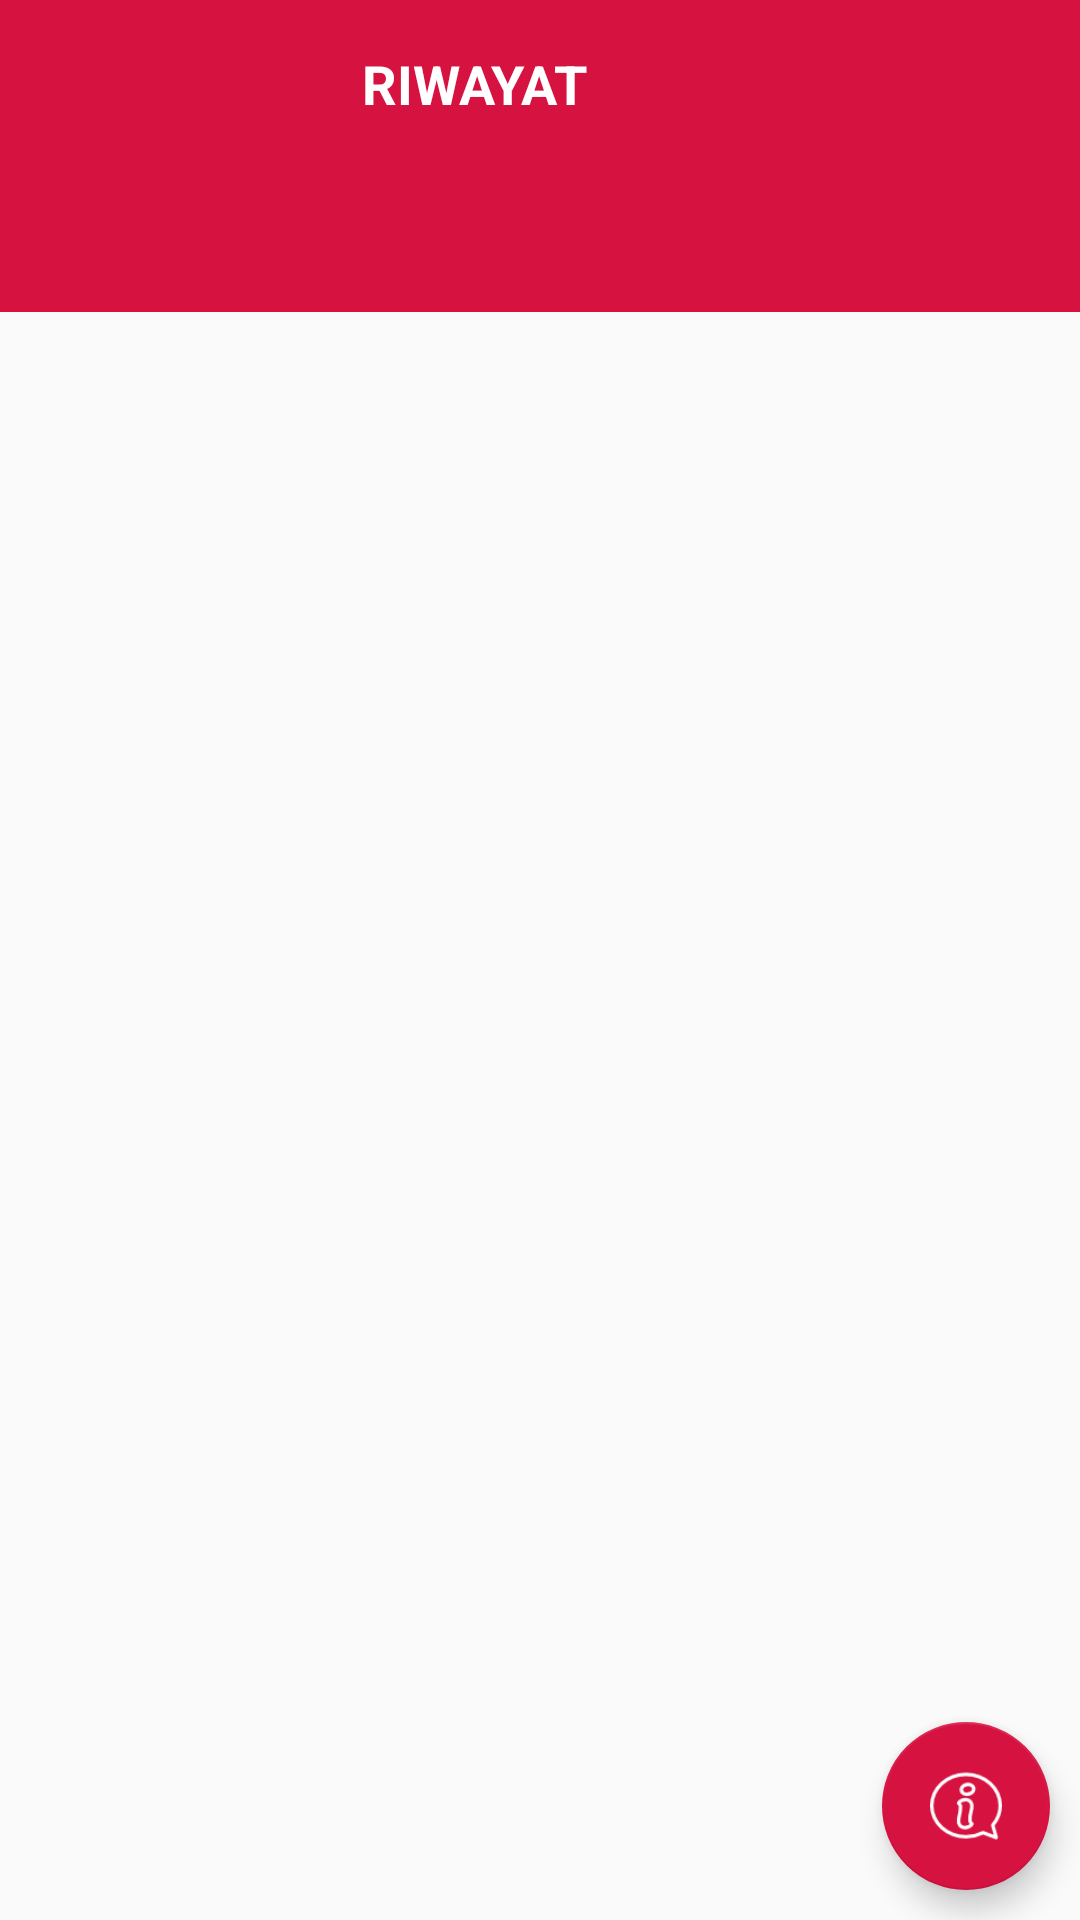

Layout XML and referenced resources for this Android screen:
<!-- AndroidManifest.xml: application theme AppTheme -->
<!-- res/layout/riwayat_transaksi.xml -->
<?xml version="1.0" encoding="utf-8"?>
<android.support.design.widget.CoordinatorLayout xmlns:android="http://schemas.android.com/apk/res/android"
    xmlns:app="http://schemas.android.com/apk/res-auto"
    android:layout_width="match_parent"
    android:layout_height="match_parent"
    android:orientation="vertical">

    <RelativeLayout
        android:layout_width="match_parent"
        android:layout_height="wrap_content">

        <android.support.design.widget.AppBarLayout
            android:id="@+id/appBar"
            android:layout_width="match_parent"
            android:layout_height="wrap_content"
            android:layout_alignParentTop="true">

            <android.support.v7.widget.Toolbar
                android:id="@+id/toolbar"
                android:layout_width="match_parent"
                android:layout_height="?attr/actionBarSize"
                android:background="?attr/colorPrimary"
                app:popupTheme="@style/ToolbarMargin"
                app:theme="@style/ToolbarMargin">

                <LinearLayout
                    android:layout_width="match_parent"
                    android:layout_height="wrap_content">

                    <TextView
                        android:layout_width="match_parent"
                        android:layout_height="wrap_content"
                        android:gravity="center"
                        android:text="RIWAYAT"
                        android:textAlignment="center"
                        android:textColor="#fff"
                        android:textSize="18dp"
                        android:textStyle="bold"/>
                </LinearLayout>
            </android.support.v7.widget.Toolbar>

        </android.support.design.widget.AppBarLayout>

        <android.support.design.widget.TabLayout
            android:id="@+id/tabLayout"
            android:layout_width="match_parent"
            android:layout_height="wrap_content"
            android:layout_below="@+id/appBar"
            android:layout_centerHorizontal="true"
            android:background="@color/colorPrimary"
            app:tabGravity="fill"
            app:tabIndicatorColor="#fff"
            app:tabMode="fixed"
            app:tabSelectedTextColor="#fff"
            app:tabTextColor="#80000000" />

        <android.support.v4.view.ViewPager
            android:id="@+id/viewPager"
            android:layout_width="wrap_content"
            android:layout_height="wrap_content"
            android:layout_below="@+id/tabLayout"
            android:layout_centerHorizontal="true" />
    </RelativeLayout>

    <android.support.design.widget.FloatingActionButton
        android:id="@+id/fabKetStatus"
        android:layout_width="wrap_content"
        android:layout_height="wrap_content"
        android:layout_gravity="bottom|end"
        android:layout_margin="10dp"
        app:backgroundTint="@color/colorPrimary"
        app:srcCompat="@drawable/ic_information" />
</android.support.design.widget.CoordinatorLayout>
<!-- resources referenced by this layout -->
<resources>
  <color name="colorPrimary">#d61240</color>
  <!-- drawable ic_information: png bitmap (drawable, 1871 bytes) -->
  <style name="ToolbarMargin" parent="AppTheme">
          <item name="android:layout_marginLeft">-60dp</item>
          <item name="android:textColorSecondary">#fff</item>
      </style>
  <style name="AppTheme" parent="Theme.AppCompat.Light.DarkActionBar">
          
          <item name="colorPrimary">@color/colorPrimary</item>
          <item name="colorPrimaryDark">@color/colorPrimaryDark</item>
          <item name="colorAccent">@color/colorAccent</item>
      </style>
  <color name="colorPrimaryDark">#A41034</color>
  <color name="colorAccent">#FF4081</color>
</resources>
